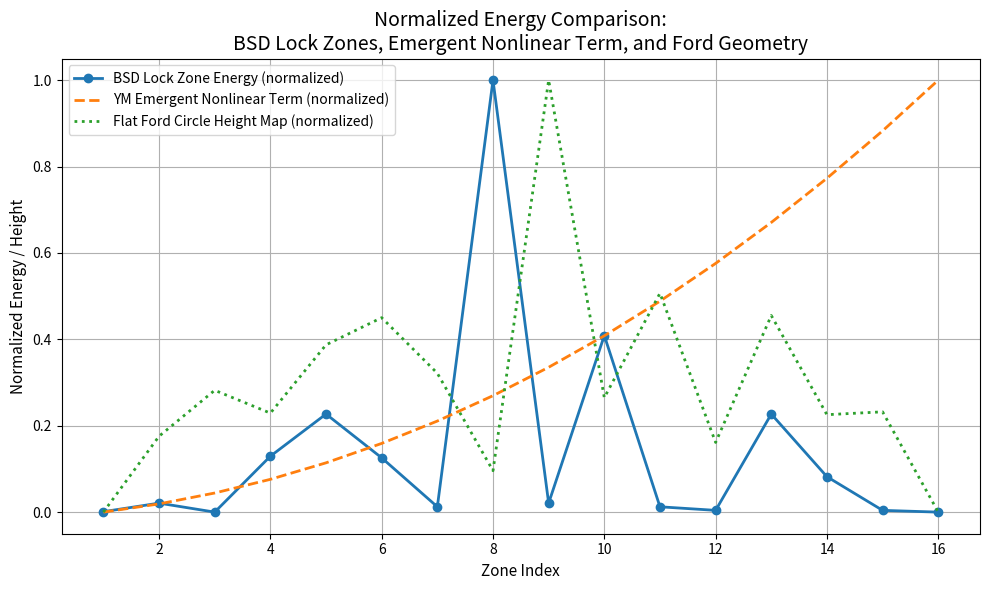

Write Python code to recreate this figure.
import numpy as np
import matplotlib.pyplot as plt
from scipy.fft import fft2, fftshift
from scipy.stats import entropy as spectral_entropy
from scipy.ndimage import label, center_of_mass

# Parameters
Nx, Ny = 50, 50
dt = 0.05
damping = 0.95
lambda_fixed = 1.5
n_fixed = 2.17
mod_p = 17
#injection_times = [0, 50, 100]  # Twist injections at different times
injection_times = [0]
centers = [(10, 10), (40, 10), (25, 40)]  # Spatial centers for twist seeds
#twist_amplitude = 0.75
twist_amplitude = 0.9     # For Ford Circle Alignment
injection_radius = 10.0
threshold = 5  # 3x3 match count to register a local resonance

# Initialize twist field and velocity
phi = np.zeros((Nx, Ny))
velocity = np.zeros((Nx, Ny))

# Evolution loop with timed twist injections
for t in range(150):
    if t in injection_times:
        idx = injection_times.index(t)
        cx, cy = centers[idx]
        for x in range(Nx):
            for y in range(Ny):
                r2 = (x - cx)**2 + (y - cy)**2
                phi[x, y] += np.exp(-r2 / injection_radius) * twist_amplitude

    # Evolve field
    new_phi = phi.copy()
    for x in range(1, Nx - 1):
        for y in range(1, Ny - 1):
            laplacian = (
                phi[x+1, y] + phi[x-1, y] + phi[x, y+1] + phi[x, y-1] - 4 * phi[x, y]
            )
            force = -np.sign(phi[x, y]) * lambda_fixed * n_fixed * (abs(phi[x, y])) ** (n_fixed - 1)
            acceleration = laplacian + force
            velocity[x, y] = damping * (velocity[x, y] + dt * acceleration)
            new_phi[x, y] += velocity[x, y]
    phi = new_phi

# Project to mod p space
mod_field = np.round(phi * 1000).astype(int) % mod_p

# Lock region detection via local pattern alignment
mask = np.zeros_like(mod_field, dtype=bool)
for x in range(1, Nx - 1):
    for y in range(1, Ny - 1):
        patch = mod_field[x-1:x+2, y-1:y+2]
        if np.count_nonzero(patch == mod_field[x, y]) >= threshold:
            mask[x, y] = True

# Label lock zones
labeled_array, num_features = label(mask, structure=np.ones((3, 3), dtype=int))

def compute_zone_energies(phi, labeled_array, lambda_, n):
    zone_energies = []
    zone_centroids = {}
    max_label = np.max(labeled_array)
    for label_id in range(1, max_label + 1):
        mask = (labeled_array == label_id)
        E_twist = 0.5 * phi[mask]**2
        E_comp = lambda_ * np.abs(phi[mask])**n
        E_total = np.sum(E_twist + E_comp)
        zone_energies.append(E_total)
        zone_centroids[label_id] = center_of_mass(mask)
    return zone_centroids, zone_energies

# Parameters used in your force function
lambda_bsd = lambda_fixed
n_bsd = n_fixed

zone_centroids, zone_energies = compute_zone_energies(phi, labeled_array, lambda_bsd, n_bsd)

# Optional: Normalize for comparison
zone_indices = np.arange(1, len(zone_energies) + 1)

print("phi max:", np.max(phi))
print("phi min:", np.min(phi))
print("Max label ID in labeled_array:", np.max(labeled_array))

# --- Normalize BSD Lock Zone Energies ---
zone_energies_norm = (zone_energies - np.min(zone_energies)) / (np.max(zone_energies) - np.min(zone_energies))

# --- Generate Twist-Compression Curve ---
omega_vals = np.linspace(0.5, 3.0, len(zone_energies))
E_twistcomp = 0.5 * omega_vals**2 + lambda_bsd * (omega_vals / 1.0)**n_bsd
E_twistcomp_norm = (E_twistcomp - np.min(E_twistcomp)) / (np.max(E_twistcomp) - np.min(E_twistcomp))

# --- Flattened Ford Circle Height Overlay ---
ford_heights = np.zeros(len(zone_indices))
for q in range(1, 15):
    for p in range(1, q):
        if np.gcd(p, q) == 1:
            pos = int((p / q) * len(zone_indices))
            if 0 <= pos < len(zone_indices):
                r = 1 / (2 * q ** 2)
                ford_heights[pos] += r

ford_norm = (ford_heights - np.min(ford_heights)) / (np.max(ford_heights) - np.min(ford_heights))

# --- Plot All Three Together ---
plt.figure(figsize=(10, 6))
plt.plot(zone_indices, zone_energies_norm, 'o-', label='BSD Lock Zone Energy (normalized)', linewidth=2)
plt.plot(zone_indices, E_twistcomp_norm, '--', label='YM Emergent Nonlinear Term (normalized)', linewidth=2)
plt.plot(zone_indices, ford_norm, ':', label='Flat Ford Circle Height Map (normalized)', linewidth=2)

# --- Labeling & Styling ---
plt.title("Normalized Energy Comparison:\nBSD Lock Zones, Emergent Nonlinear Term, and Ford Geometry", fontsize=14)
plt.xlabel("Zone Index", fontsize=11)
plt.ylabel("Normalized Energy / Height", fontsize=11)
plt.legend()
plt.grid(True)
plt.tight_layout()
plt.show()

"""
# Plot twist field and lock zones
fig, axs = plt.subplots(1, 2, figsize=(12, 5))
axs[0].imshow(mod_field, cmap='viridis')
axs[0].set_title("Twist Field mod 17 (Dynamic Injection)")
axs[0].axis('off')
axs[1].imshow(labeled_array, cmap='tab20')
axs[1].set_title(f"Detected Lock Zones: {num_features}")
axs[1].axis('off')
plt.tight_layout()
plt.show()
"""